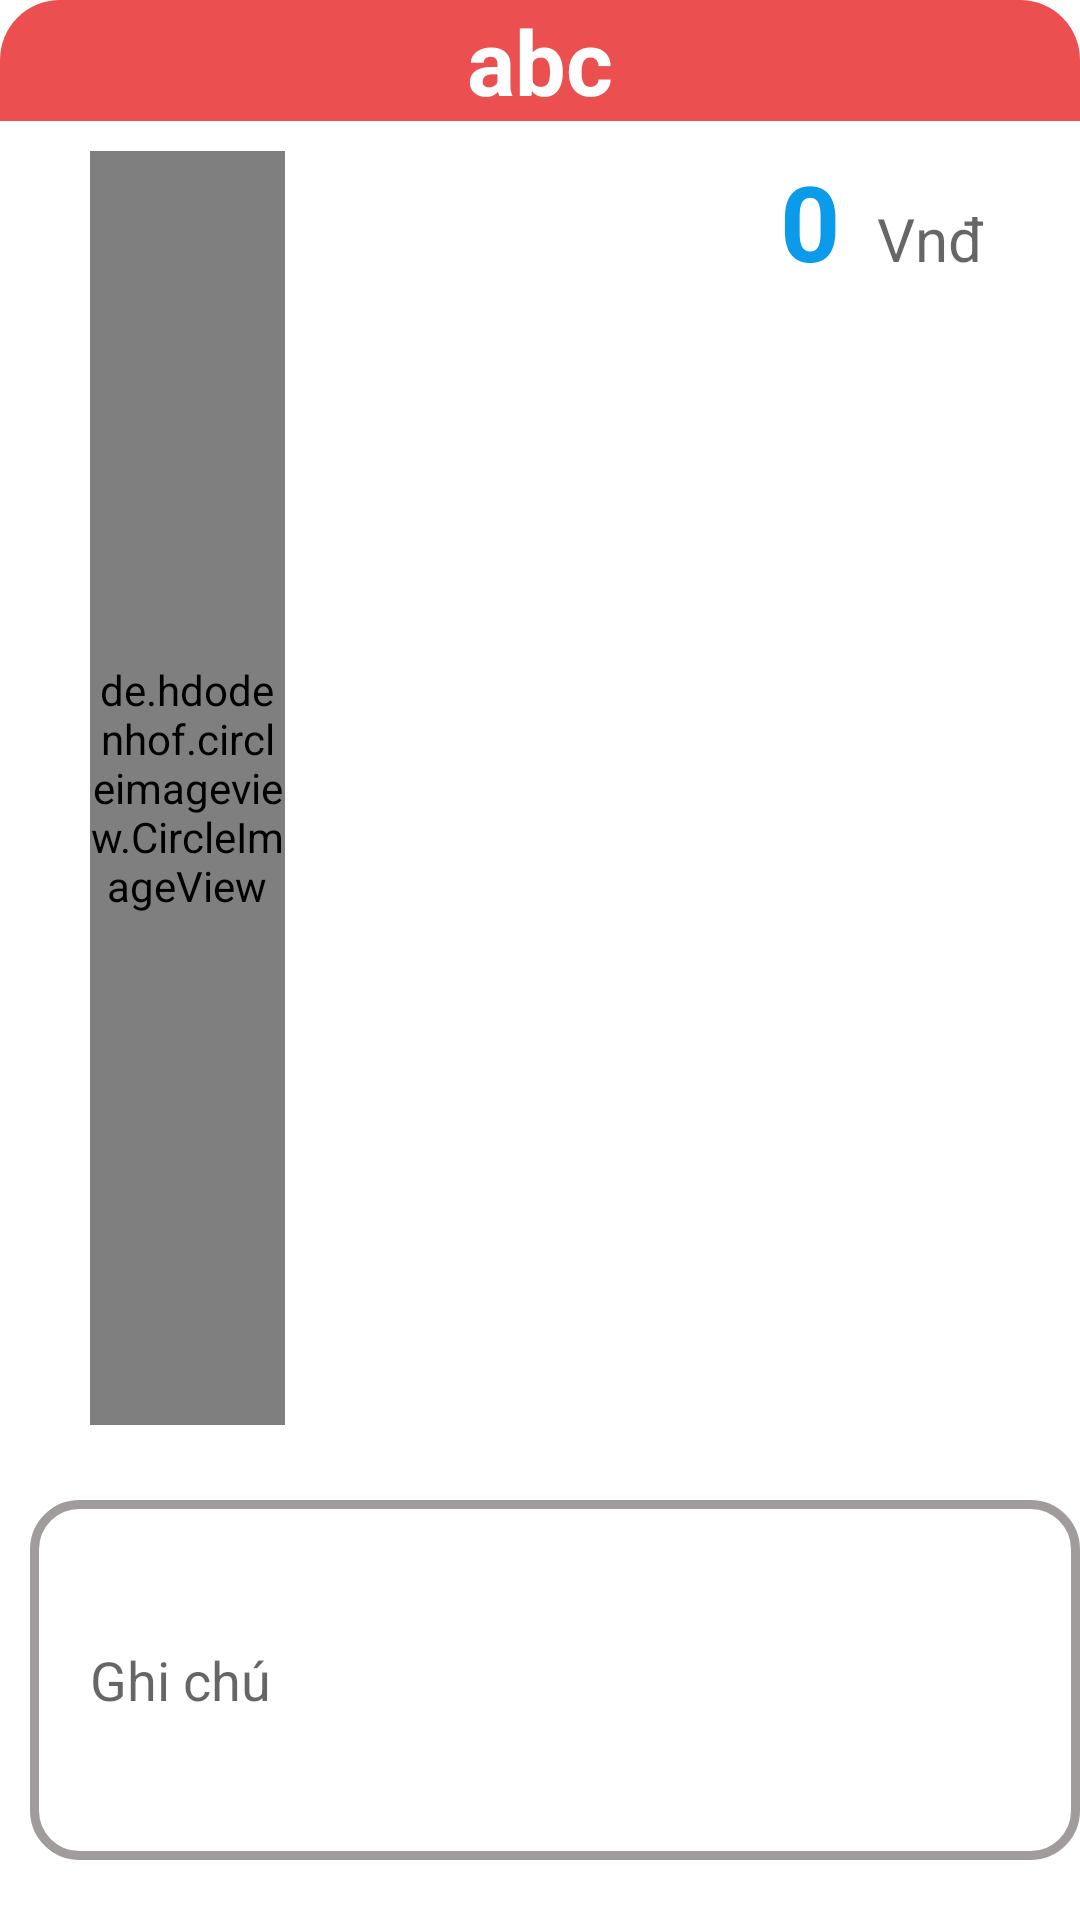

Here is an Android app screen rendered from its layout file. Give the layout XML and the strings, colors and styles it references.
<!-- AndroidManifest.xml: application theme Theme.PuFinance -->
<!-- res/layout/dialog_wallet_info.xml -->
<?xml version="1.0" encoding="utf-8"?>
<LinearLayout xmlns:android="http://schemas.android.com/apk/res/android"
    android:layout_width="wrap_content"
    android:layout_height="wrap_content"
    android:layout_gravity="center_horizontal"
    android:background="@drawable/botron_dialog_thuchi"
    android:orientation="vertical">

    <TextView
        android:id="@+id/wallet_info_txt_tenvi"
        android:layout_width="match_parent"
        android:layout_height="wrap_content"
        android:background="@drawable/botron_2ben_top_dialog_thuchi"
        android:gravity="center"
        android:text="abc"
        android:textColor="#FFFFFF"
        android:textSize="30dp"
        android:textStyle="bold" />

    <LinearLayout
        android:layout_width="match_parent"
        android:layout_height="50dp"
        android:layout_marginLeft="20dp"
        android:layout_marginTop="10dp"
        android:layout_marginRight="20dp"
        android:layout_weight="1"
        android:orientation="horizontal">

        <de.hdodenhof.circleimageview.CircleImageView
            android:id="@+id/imageView2"
            android:layout_width="190dp"
            android:layout_height="match_parent"
            android:layout_marginLeft="10dp"
            android:layout_weight="1"
            android:src="@drawable/image_wallet" />

        <TextView
            android:id="@+id/wallet_info_txt_tien"
            android:layout_width="match_parent"
            android:layout_height="match_parent"
            android:layout_marginRight="10dp"
            android:layout_weight="1"
            android:gravity="right"
            android:text="0"
            android:textColor="#0B9BEA"
            android:textSize="35dp"
            android:textStyle="bold" />

        <TextView
            android:layout_width="165dp"
            android:layout_height="wrap_content"
            android:layout_marginRight="10dp"
            android:layout_weight="1"
            android:ems="10"
            android:gravity="center"
            android:hint="Vnđ"
            android:inputType="number"
            android:textSize="20dp" />
    </LinearLayout>

    <EditText
        android:id="@+id/wallet_info_txt_ghichu"
        android:layout_width="350dp"
        android:layout_height="120dp"
        android:layout_marginLeft="10dp"
        android:layout_marginTop="25dp"
        android:layout_marginRight="10dp"
        android:layout_marginBottom="20dp"
        android:background="@drawable/botron_textview"
        android:ems="10"
        android:hint="Ghi chú"
        android:inputType="textMultiLine|textPersonName"
        android:paddingLeft="20dp" />

</LinearLayout>
<!-- resources referenced by this layout -->
<resources>
  <!-- drawable botron_2ben_top_dialog_thuchi (drawable) -->
  <?xml version="1.0" encoding="utf-8"?>
  <shape xmlns:android="http://schemas.android.com/apk/res/android">
      <solid android:color="#EC4F4F"></solid>
      <corners android:topLeftRadius="20dp"
          android:topRightRadius="20dp"></corners>
  </shape>
  <!-- drawable botron_textview (drawable) -->
  <?xml version="1.0" encoding="utf-8"?>
  <shape xmlns:android="http://schemas.android.com/apk/res/android"
      android:shape="rectangle" android:padding="10dp">
      <corners
          android:bottomRightRadius="15dp"
          android:bottomLeftRadius="15dp"
          android:topLeftRadius="15dp"
          android:topRightRadius="15dp"/>
      <stroke
          android:width="3dp"
          android:color="#99615B5B" >
      </stroke>
  </shape>
  <!-- drawable image_wallet: png bitmap (drawable, 65157 bytes) -->
  <style name="Theme.PuFinance" parent="Theme.MaterialComponents.DayNight.DarkActionBar">
          
          <item name="colorPrimary">@color/purple_500</item>
          <item name="colorPrimaryVariant">@color/purple_700</item>
          <item name="colorOnPrimary">@color/white</item>
          
          <item name="colorSecondary">@color/teal_200</item>
          <item name="colorSecondaryVariant">@color/teal_700</item>
          <item name="colorOnSecondary">@color/black</item>
          
          <item name="android:statusBarColor" tools:targetApi="l">?attr/colorPrimaryVariant</item>
          
      </style>
  <!-- not gathered from this repository: default colours our renderer supplied (Android Studio template values) -->
  <color name="purple_500">#FF6200EE</color>
  <color name="purple_700">#FF3700B3</color>
  <color name="teal_200">#FF03DAC5</color>
  <color name="teal_700">#FF018786</color>
  <color name="black">#FF000000</color>
  <color name="white">#FFFFFFFF</color>
</resources>
